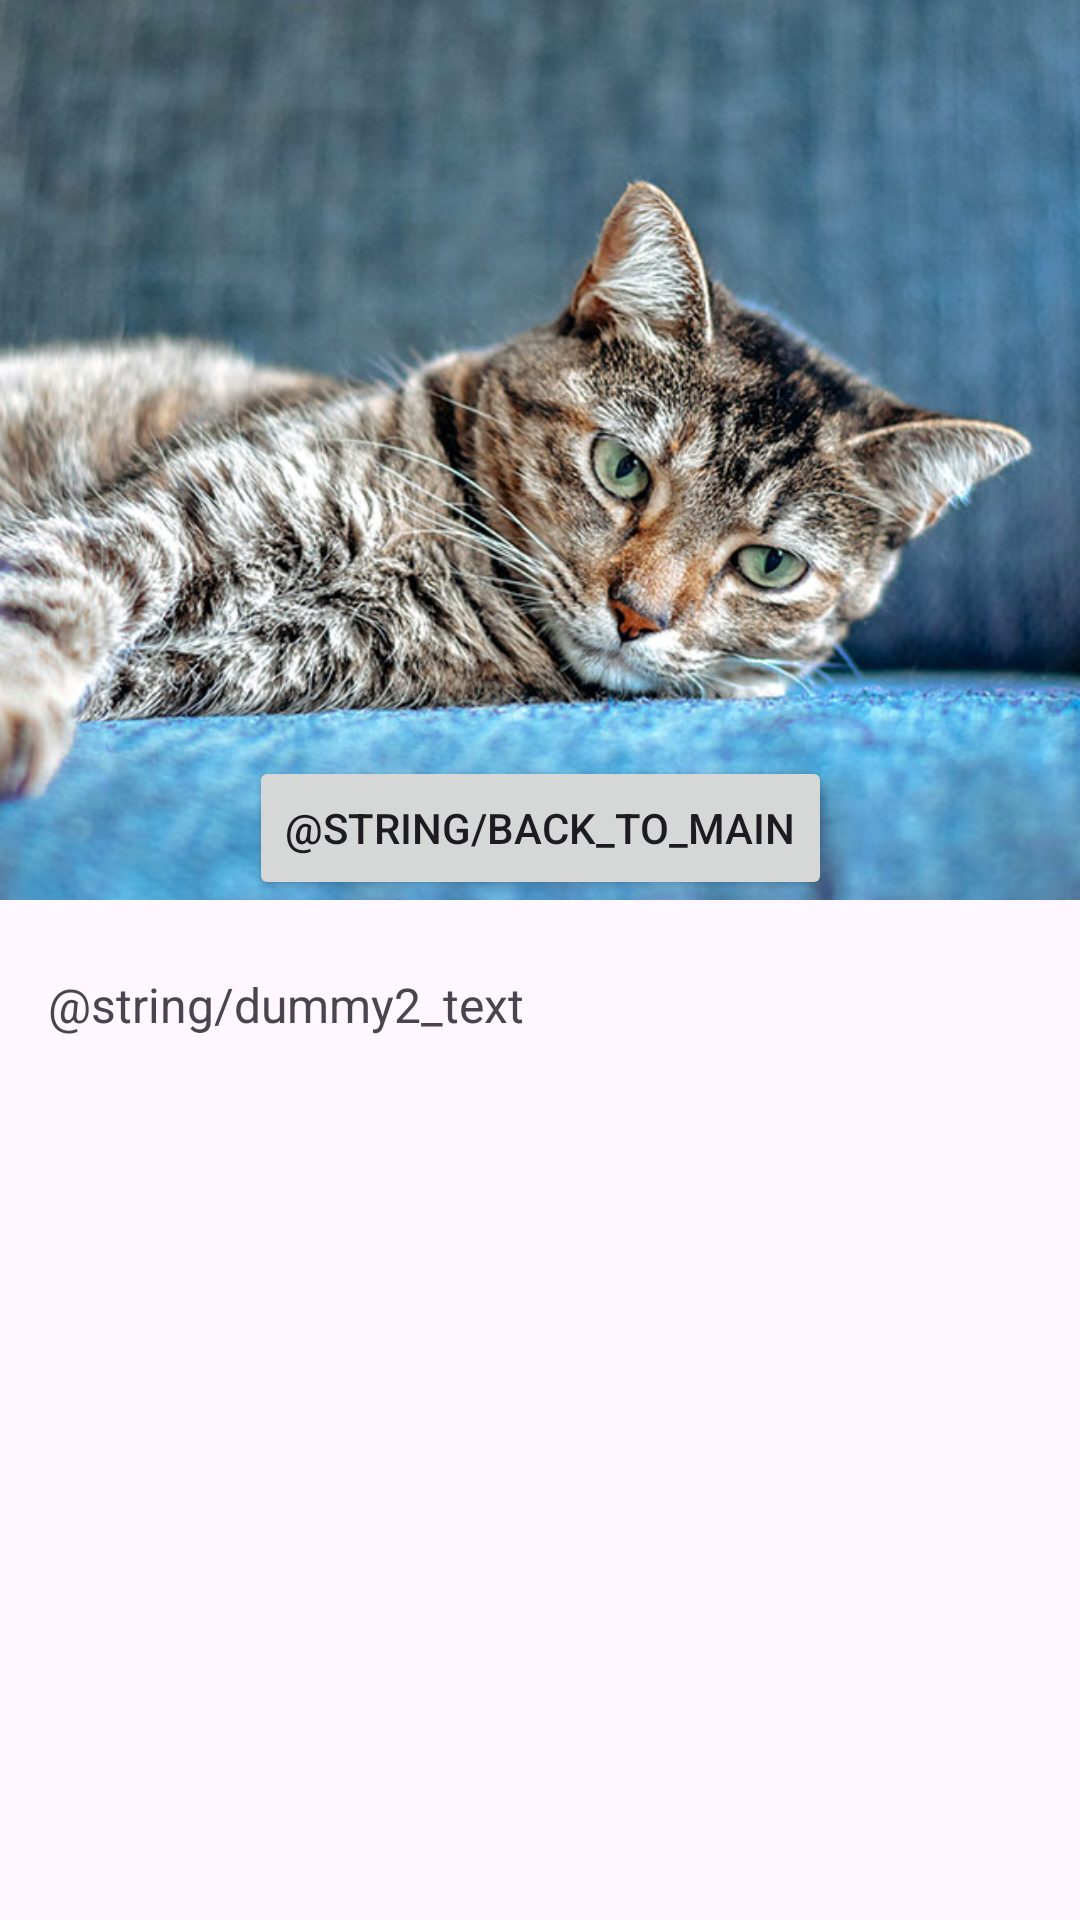

Reconstruct the res/layout file that produces this screen, plus the resources it refers to.
<!-- AndroidManifest.xml: application theme Theme.Desafio3_PaulinaMunoz -->
<!-- res/layout/activity_second.xml -->
<?xml version="1.0" encoding="utf-8"?>
<androidx.constraintlayout.widget.ConstraintLayout xmlns:android="http://schemas.android.com/apk/res/android"
    xmlns:app="http://schemas.android.com/apk/res-auto"
    xmlns:tools="http://schemas.android.com/tools"
    android:layout_width="match_parent"
    android:layout_height="match_parent"
    tools:context=".SecondActivity">

    <androidx.appcompat.widget.AppCompatImageView
        android:id="@+id/appCompatImageView2"
        android:layout_width="match_parent"
        android:layout_height="300dp"
        android:scaleType="centerCrop"
        android:src="@mipmap/img1"
        app:layout_constraintEnd_toEndOf="parent"
        app:layout_constraintStart_toStartOf="parent"
        app:layout_constraintTop_toTopOf="parent" />

    <androidx.core.widget.NestedScrollView
        android:layout_width="match_parent"
        android:layout_height="0dp"
        app:layout_constraintBottom_toBottomOf="parent"
        app:layout_constraintEnd_toEndOf="parent"
        app:layout_constraintStart_toStartOf="parent"
        app:layout_constraintTop_toBottomOf="@+id/appCompatImageView2">

        <androidx.appcompat.widget.AppCompatTextView
            android:layout_width="match_parent"
            android:layout_height="match_parent"
            android:paddingStart="16dp"
            android:paddingTop="24dp"
            android:paddingEnd="16dp"
            android:paddingBottom="34dp"
            android:text="@string/dummy2_text"
            android:textSize="16sp" />



    </androidx.core.widget.NestedScrollView>

    <Button
        android:id="@+id/buttonBackToMain"
        android:layout_width="wrap_content"
        android:layout_height="wrap_content"
        android:layout_gravity="center"
        android:text="@string/back_to_main"
        app:layout_constraintBottom_toBottomOf="@+id/appCompatImageView2"
        app:layout_constraintLeft_toLeftOf="parent"
        app:layout_constraintRight_toRightOf="parent" />

</androidx.constraintlayout.widget.ConstraintLayout>
<!-- resources referenced by this layout -->
<resources>
  <!-- mipmap img1: jpg bitmap (mipmap-nodpi, 96218 bytes) -->
  <style name="Theme.Desafio3_PaulinaMunoz" parent="Base.Theme.Desafio3_PaulinaMunoz" />
  <style name="Base.Theme.Desafio3_PaulinaMunoz" parent="Theme.Material3.DayNight.NoActionBar">
          
          
      </style>
</resources>
